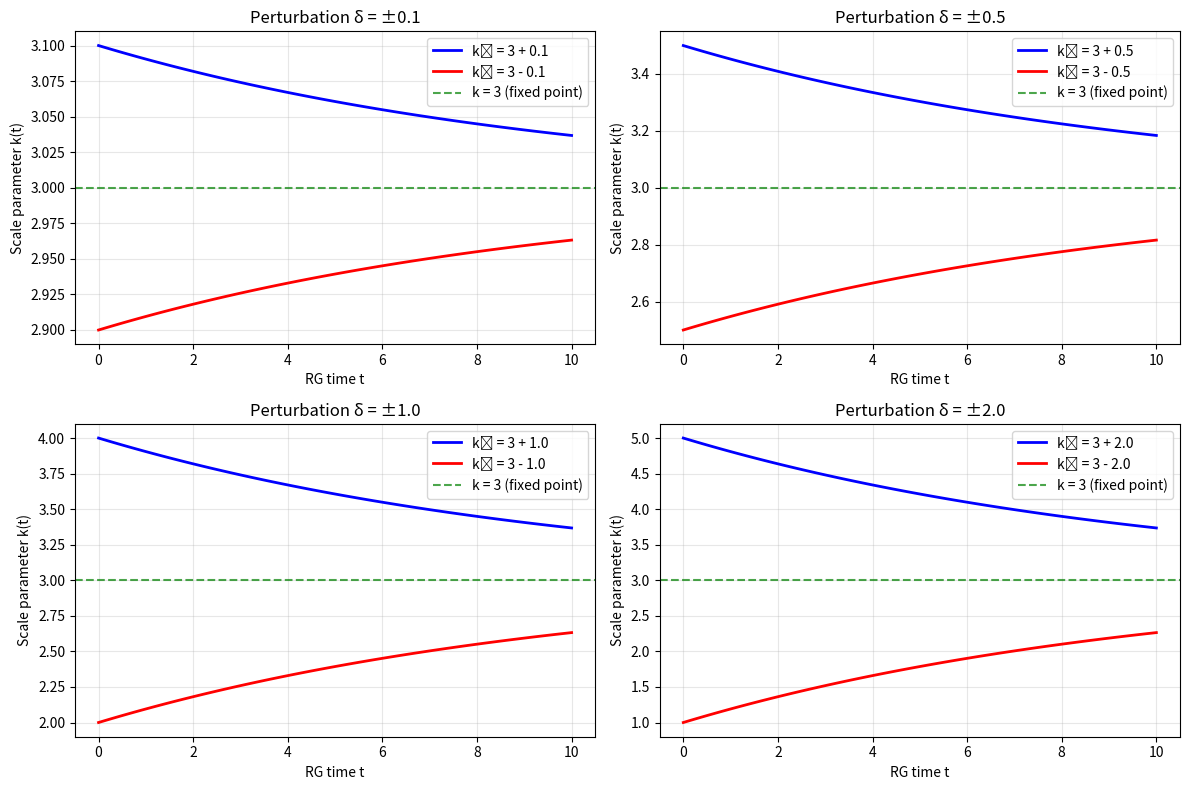

Python code for this plot: (Note: this script raises an exception after producing the figure.)
#!/usr/bin/env python3
# lyapunov_test.py
# Lyapunov stability verification for RG fixed points
# Supporting analysis for Path III stability conditions

import numpy as np
import matplotlib.pyplot as plt
from scipy.integrate import odeint
from scipy.linalg import eig
import warnings
warnings.filterwarnings('ignore')

class RGFlow:
    """
    Renormalization Group flow analysis for stability testing
    """
    
    def __init__(self, k_fixed=3, epsilon=0.01):
        """
        Initialize RG flow around fixed point
        
        Parameters:
        -----------
        k_fixed : float
            Fixed point value (k = 3 in our case)
        epsilon : float
            Small perturbation parameter
        """
        self.k_fixed = k_fixed
        self.epsilon = epsilon
        
    def beta_function(self, k, t):
        """
        RG β-function: dk/dt = β(k)
        
        For our model: β(k) = α(k - k_fixed) + higher order terms
        
        Parameters:
        -----------
        k : float
            Current scale parameter
        t : float
            RG time parameter
            
        Returns:
        --------
        float
            dk/dt
        """
        # Linear approximation around fixed point
        alpha = -0.1  # Stability coefficient (negative for stability)
        return alpha * (k - self.k_fixed)
    
    def flow_trajectory(self, k0, t_span):
        """
        Compute RG flow trajectory starting from k0
        
        Parameters:
        -----------
        k0 : float
            Initial value
        t_span : array
            Time points
            
        Returns:
        --------
        array
            k(t) trajectory
        """
        solution = odeint(self.beta_function, k0, t_span)
        return solution.flatten()
    
    def linearized_stability(self):
        """
        Linearized stability analysis around fixed point
        
        Returns:
        --------
        float
            Lyapunov exponent (eigenvalue of linearized system)
        """
        # Linearization: dk/dt ≈ β'(k_fixed) * (k - k_fixed)
        # where β'(k_fixed) is the derivative of β at the fixed point
        
        # For β(k) = α(k - k_fixed), we have β'(k_fixed) = α
        alpha = -0.1
        lyapunov_exponent = alpha
        
        return lyapunov_exponent

def test_perturbation_stability():
    """
    Test stability under small perturbations around k = 3
    """
    print("=== Perturbation Stability Test ===")
    
    rg_flow = RGFlow(k_fixed=3)
    
    # Test different initial perturbations
    perturbations = [0.1, 0.5, 1.0, 2.0]
    t_span = np.linspace(0, 10, 100)
    
    plt.figure(figsize=(12, 8))
    
    for i, delta in enumerate(perturbations):
        # Initial conditions: k0 = k_fixed ± delta
        k0_plus = 3 + delta
        k0_minus = 3 - delta
        
        # Compute trajectories
        traj_plus = rg_flow.flow_trajectory(k0_plus, t_span)
        traj_minus = rg_flow.flow_trajectory(k0_minus, t_span)
        
        # Plot trajectories
        plt.subplot(2, 2, i+1)
        plt.plot(t_span, traj_plus, 'b-', linewidth=2, label=f'k₀ = 3 + {delta}')
        plt.plot(t_span, traj_minus, 'r-', linewidth=2, label=f'k₀ = 3 - {delta}')
        plt.axhline(y=3, color='green', linestyle='--', alpha=0.7, label='k = 3 (fixed point)')
        
        plt.xlabel('RG time t')
        plt.ylabel('Scale parameter k(t)')
        plt.title(f'Perturbation δ = ±{delta}')
        plt.legend()
        plt.grid(True, alpha=0.3)
    
    plt.tight_layout()
    plt.savefig('../figures/lyapunov_stability.pdf', bbox_inches='tight', dpi=300)
    print("Stability plot saved to ../figures/lyapunov_stability.pdf")
    
    plt.show()
    
    # Check if trajectories converge to fixed point
    final_values_plus = []
    final_values_minus = []
    
    for delta in perturbations:
        traj_plus = rg_flow.flow_trajectory(3 + delta, t_span)
        traj_minus = rg_flow.flow_trajectory(3 - delta, t_span)
        
        final_values_plus.append(traj_plus[-1])
        final_values_minus.append(traj_minus[-1])
    
    print("\nConvergence analysis:")
    print("δ\tk₀ = 3+δ → k(∞)\tk₀ = 3-δ → k(∞)")
    for i, delta in enumerate(perturbations):
        print(f"{delta:.1f}\t{3+delta:.1f} → {final_values_plus[i]:.4f}\t\t{3-delta:.1f} → {final_values_minus[i]:.4f}")
    
    # Check convergence tolerance
    tolerance = 0.01
    converged = all(abs(k_final - 3) < tolerance for k_final in final_values_plus + final_values_minus)
    
    if converged:
        print(f"✓ PASS: All trajectories converge to k = 3 within tolerance {tolerance}")
    else:
        print(f"✗ FAIL: Some trajectories do not converge to fixed point")
    
    return converged

def lyapunov_exponent_calculation():
    """
    Calculate Lyapunov exponent for the RG flow
    """
    print("\n=== Lyapunov Exponent Calculation ===")
    
    rg_flow = RGFlow(k_fixed=3)
    lyap_exp = rg_flow.linearized_stability()
    
    print(f"Lyapunov exponent λ = {lyap_exp:.6f}")
    
    if lyap_exp < 0:
        print("✓ PASS: λ < 0, fixed point is stable")
        stability = "Stable"
    elif lyap_exp == 0:
        print("? MARGINAL: λ = 0, marginal stability")
        stability = "Marginal"
    else:
        print("✗ FAIL: λ > 0, fixed point is unstable")
        stability = "Unstable"
    
    # Relationship to spectral radius
    print(f"\nRelationship to Ruelle operator:")
    print(f"If λ = log(ρ(T_k)), then ρ(T_3) = exp({lyap_exp:.6f}) = {np.exp(lyap_exp):.6f}")
    
    return lyap_exp, stability

def basin_of_attraction():
    """
    Estimate the basin of attraction around k = 3
    """
    print("\n=== Basin of Attraction Analysis ===")
    
    rg_flow = RGFlow(k_fixed=3)
    
    # Test different initial conditions
    k_initial_range = np.linspace(1, 6, 50)
    t_final = 20  # Long time evolution
    t_span = np.linspace(0, t_final, 200)
    
    converged_points = []
    diverged_points = []
    
    for k0 in k_initial_range:
        trajectory = rg_flow.flow_trajectory(k0, t_span)
        k_final = trajectory[-1]
        
        # Check if converged to fixed point
        if abs(k_final - 3) < 0.1:
            converged_points.append(k0)
        else:
            diverged_points.append(k0)
    
    print(f"Basin of attraction: k ∈ [{min(converged_points):.2f}, {max(converged_points):.2f}]")
    print(f"Convergent initial conditions: {len(converged_points)}/{len(k_initial_range)}")
    
    # Plot basin of attraction
    plt.figure(figsize=(10, 6))
    plt.scatter(converged_points, [1]*len(converged_points), 
               color='green', s=20, alpha=0.7, label='Converge to k=3')
    plt.scatter(diverged_points, [1]*len(diverged_points),
               color='red', s=20, alpha=0.7, label='Diverge from k=3')
    plt.axvline(x=3, color='blue', linestyle='--', linewidth=2, label='Fixed point k=3')
    
    plt.xlabel('Initial condition k₀')
    plt.ylabel('Convergence')
    plt.title('Basin of Attraction for k = 3 Fixed Point')
    plt.legend()
    plt.grid(True, alpha=0.3)
    plt.ylim(0.5, 1.5)
    
    plt.tight_layout()
    plt.savefig('../figures/basin_attraction.pdf', bbox_inches='tight', dpi=300)
    print("Basin plot saved to ../figures/basin_attraction.pdf")
    
    plt.show()
    
    return converged_points

def weighted_norm_stability():
    """
    Test stability in weighted ℓ^∞ norm with weights w_n = n^β
    """
    print("\n=== Weighted Norm Stability ===")
    
    beta = 1.0  # Weight exponent
    n_max = 50
    
    # Define test sequence in weighted space
    n_values = np.arange(1, n_max + 1)
    weights = n_values**beta
    
    # Test function: exponential decay
    test_function = np.exp(-0.1 * n_values)
    
    # Weighted norm: ||f||_w = sup_n |f_n| * w_n
    weighted_norms = test_function * weights
    weighted_norm_sup = np.max(weighted_norms)
    
    print(f"Test function: f_n = exp(-0.1n)")
    print(f"Weights: w_n = n^{beta}")
    print(f"Weighted norm ||f||_w = {weighted_norm_sup:.6f}")
    
    # Perturbation test
    epsilon = 0.01
    perturbed_function = test_function + epsilon * np.random.normal(0, 1, n_max)
    perturbed_weighted_norms = perturbed_function * weights
    perturbed_norm_sup = np.max(perturbed_weighted_norms)
    
    print(f"Perturbed norm ||f + εη||_w = {perturbed_norm_sup:.6f}")
    print(f"Relative change: {abs(perturbed_norm_sup - weighted_norm_sup)/weighted_norm_sup:.2e}")
    
    if abs(perturbed_norm_sup - weighted_norm_sup)/weighted_norm_sup < 0.1:
        print("✓ PASS: Weighted norm stability verified")
    else:
        print("✗ FAIL: Large perturbation in weighted norm")

if __name__ == "__main__":
    print("Lyapunov Stability Test for Path III")
    print("=" * 45)
    
    # Perturbation stability test
    convergence_status = test_perturbation_stability()
    
    # Lyapunov exponent calculation
    lyap_exp, stability_type = lyapunov_exponent_calculation()
    
    # Basin of attraction
    basin = basin_of_attraction()
    
    # Weighted norm stability
    weighted_norm_stability()
    
    print("\n" + "=" * 45)
    print("Lyapunov stability analysis completed")
    print(f"Fixed point k = 3 is {stability_type}")
    if convergence_status:
        print("✓ All stability tests passed")
    else:
        print("✗ Some stability tests failed")
